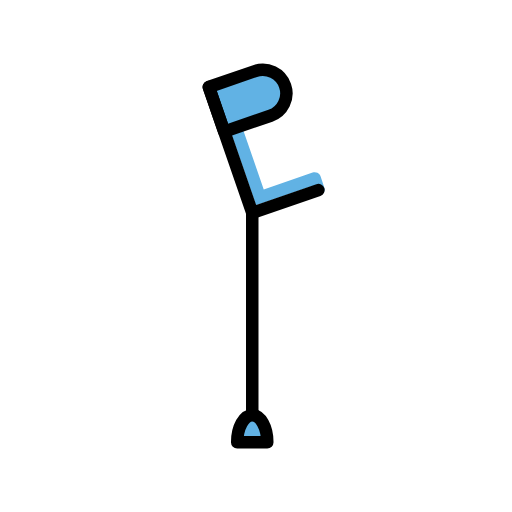
t = 0.00 s
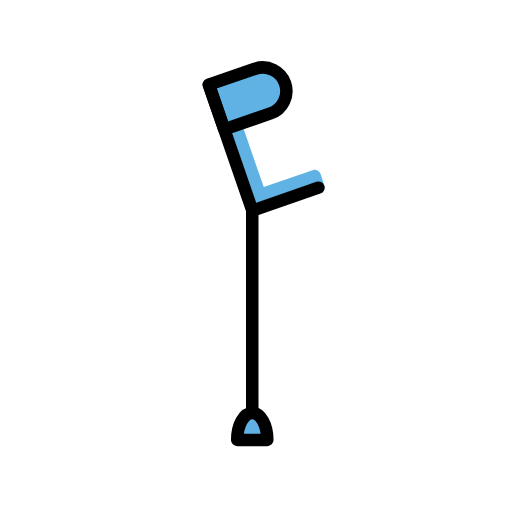
t = 0.48 s
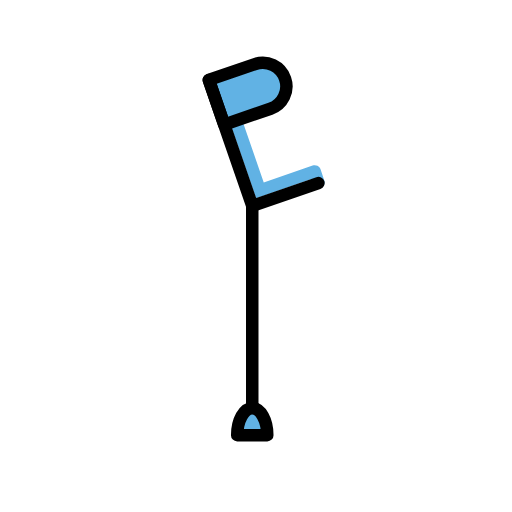
t = 1.43 s
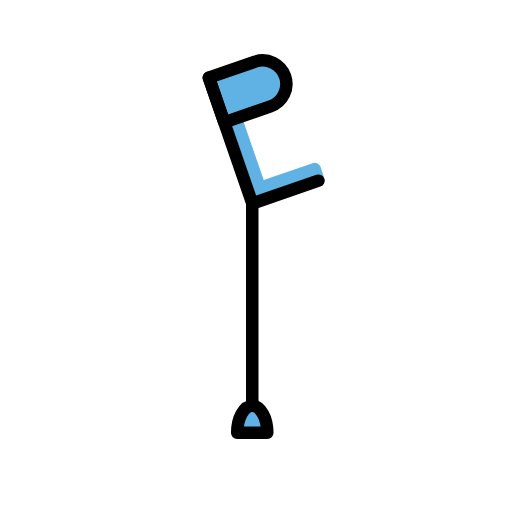
t = 1.90 s
t = 2.38 s: frame unchanged from t = 1.43 s, image omitted
t = 3.33 s: frame unchanged from t = 0.48 s, image omitted

The animated SVG that drew these frames (rendered in a browser with its animation timeline set to each time). Animation: 1 SMIL element (animateTransform=1); one cycle of 3.80 s, repeats indefinitely.

<?xml version='1.0' encoding='utf-8'?>
<svg xmlns="http://www.w3.org/2000/svg" id="emoji" viewBox="-5 -5 82 82" width="200" height="200" role="img">
  <title>OpenMoji: crutch</title><g><g id="color">
    <path fill="#61b2e4" d="M37.8086,65.8265c0-2.3872-1.0786-4.3224-2.4092-4.3224s-2.4092,1.9352-2.4092,4.3224h4.8184Z" />
    <path fill="#61b2e4" d="M46.31,26.29c-.52,.18-1.09-.1-1.27-.63l-.27-.81-6.88,2.38-1.89,.66-.65-1.89-5.5699-16.11c-.1801-.52,.1-1.09,.62-1.27,.52-.18,1.09,.1,1.27,.62l5.57,16.1,7.83-2.71c.25-.09,.53-.07,.77,.05,.24,.12,.42,.32,.5099,.58l.59,1.77c.18,.52-.1,1.09-.63,1.2599Z" />
    <path transform="translate(-1.5403 12.0429) rotate(-19.0221)" fill="#61b2e4" d="M29.3642,6.8332h7.8265c2.089,0,3.7849,1.696,3.7849,3.7849h0c0,2.089-1.696,3.7849-3.7849,3.7849h-7.8265V6.8332h0Z" />
  </g>
  <g id="line">
    <line x1="35.3994" x2="35.3994" y1="29.0981" y2="61.5041" fill="none" stroke="#000" stroke-miterlimit="10" stroke-width="2" />
    <path fill="none" stroke="#000" stroke-linecap="round" stroke-linejoin="round" stroke-width="2" d="M37.8086,65.8265c0-2.3872-1.0786-4.3224-2.4092-4.3224s-2.4092,1.9352-2.4092,4.3224h4.8184Z" />
    <path transform="translate(-1.5403 12.0429) rotate(-19.0221)" fill="none" stroke="#000" stroke-linecap="round" stroke-linejoin="round" stroke-width="2" d="M29.3642,6.8332h7.8265c2.089,0,3.7849,1.696,3.7849,3.7849h0c0,2.089-1.696,3.7849-3.7849,3.7849h-7.8265V6.8332h0Z" />
    <polyline fill="none" stroke="#000" stroke-linecap="round" stroke-linejoin="round" stroke-width="2" points="45.9934 25.4401 35.4104 29.0981 28.4476 8.9541" />
  </g>
<animateTransform attributeName="transform" type="translate" values="0 0;0 -1.5;0 0" dur="3.8s" repeatCount="indefinite" /></g></svg>
